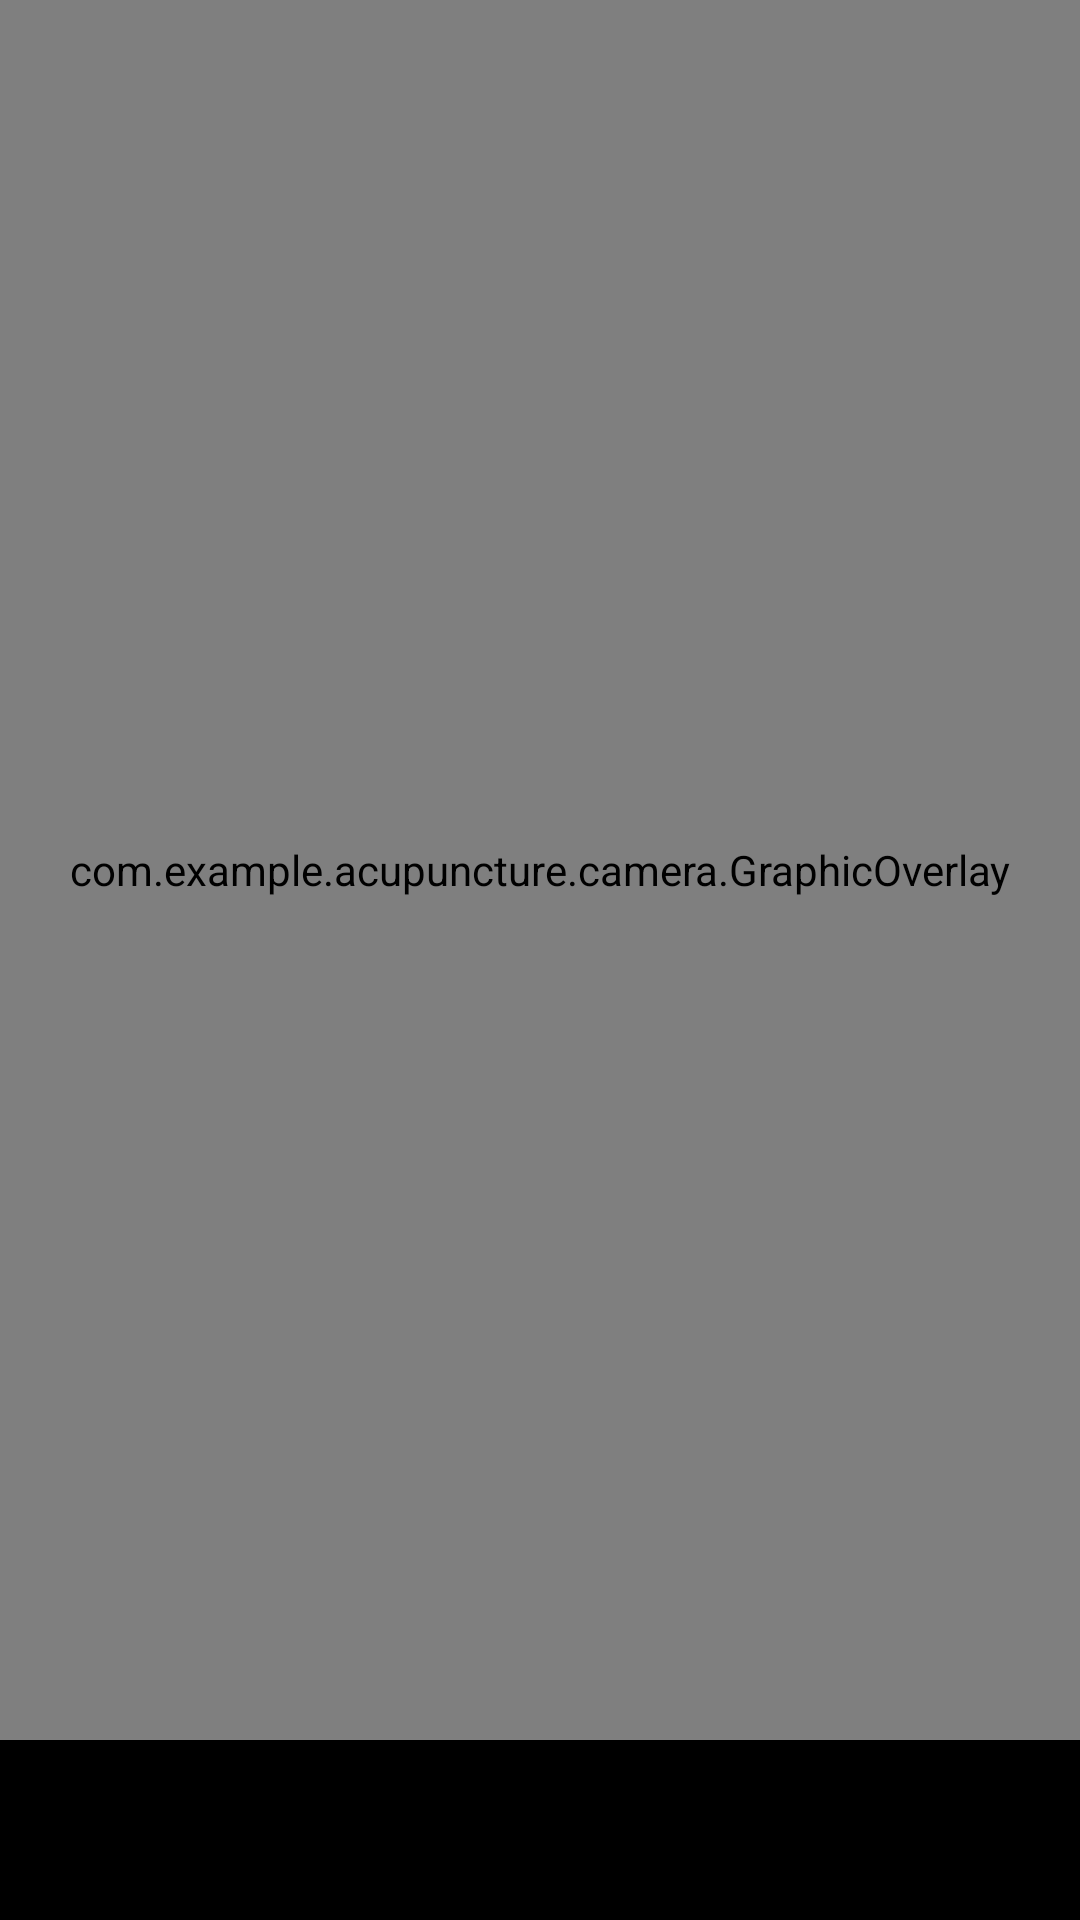

Write the Android layout XML for this screen, with the resource values it uses.
<!-- AndroidManifest.xml: application theme AppTheme -->
<!-- res/layout/activity_vision_camerax_live_preview.xml -->
<?xml version="1.0" encoding="utf-8"?>
<androidx.constraintlayout.widget.ConstraintLayout
    xmlns:android="http://schemas.android.com/apk/res/android"
    xmlns:app="http://schemas.android.com/apk/res-auto"
    xmlns:tools="http://schemas.android.com/tools"
    android:layout_width="match_parent"
    android:layout_height="match_parent"
    android:keepScreenOn="true">

  <androidx.camera.view.PreviewView
      android:id="@+id/preview_view"
      android:layout_width="match_parent"
      android:layout_height="0dp"
      app:layout_constraintTop_toTopOf="parent"
      app:layout_constraintBottom_toTopOf="@+id/control">
  </androidx.camera.view.PreviewView>

  <com.example.acupuncture.camera.GraphicOverlay
      android:id="@+id/graphic_overlay"
      android:layout_width="0dp"
      android:layout_height="0dp"
      app:layout_constraintLeft_toLeftOf="@id/preview_view"
      app:layout_constraintRight_toRightOf="@id/preview_view"
      app:layout_constraintTop_toTopOf="@id/preview_view"
      app:layout_constraintBottom_toBottomOf="@id/preview_view"/>

  <TextView
      android:id="@+id/tv_acupInfo"
      android:layout_width="wrap_content"
      android:layout_height="wrap_content"
      android:text=""
      android:textColor="#000000"
      android:textSize="16sp"
      android:background="#55ffffff"/>
  <LinearLayout
      android:id="@id/control"
      android:layout_width="match_parent"
      android:layout_height="60dp"
      app:layout_constraintTop_toBottomOf="@id/preview_view"
      app:layout_constraintBottom_toBottomOf="parent"
      android:background="#000"
      android:orientation="horizontal">

    <ToggleButton
        android:id="@+id/facing_switch"
        android:layout_width="48dp"
        android:layout_height="48dp"
        android:layout_gravity="center_vertical"
        android:background="@layout/toggle_style"
        android:checked="false"
        android:textOff=""
        android:textOn=""/>
  </LinearLayout>

</androidx.constraintlayout.widget.ConstraintLayout>
<!-- resources referenced by this layout -->
<resources>
  <style name="AppTheme" parent="Theme.AppCompat.Light.NoActionBar">
          
          <item name="colorPrimary">@color/colorPrimary</item>
          <item name="colorPrimaryDark">@color/colorPrimaryDark</item>
          <item name="colorAccent">@color/colorAccent</item>
      </style>
  <color name="colorPrimary">#004d40</color>
  <color name="colorPrimaryDark">#00251a</color>
  <color name="colorAccent">#ffab40</color>
</resources>
